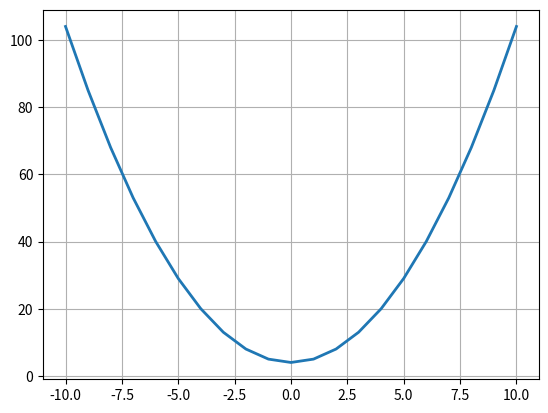

The matplotlib source for this figure:
import matplotlib.pyplot as plt

x = range(-10, 11)
y = []
for n in x:
    y.append(n** 2 + 4)

plt.grid()
plt.plot(x, y, linewidth = 2.0)
plt.show()

